3-way image classification set "dataset" from GitHub (AtheerAzaizeh/morhping-detection); label vocabulary: morph, morphed spliced image, real image.

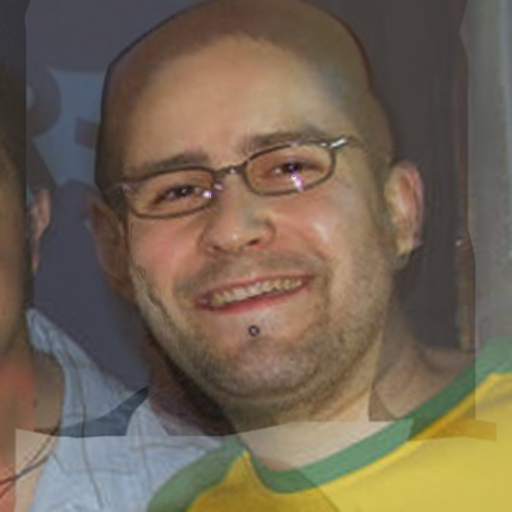
Label: morph

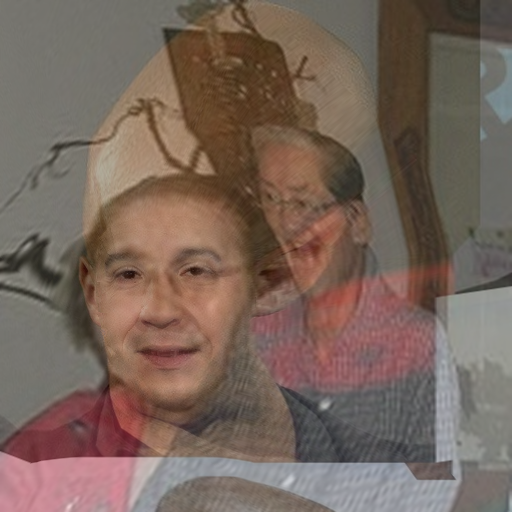
Label: morph

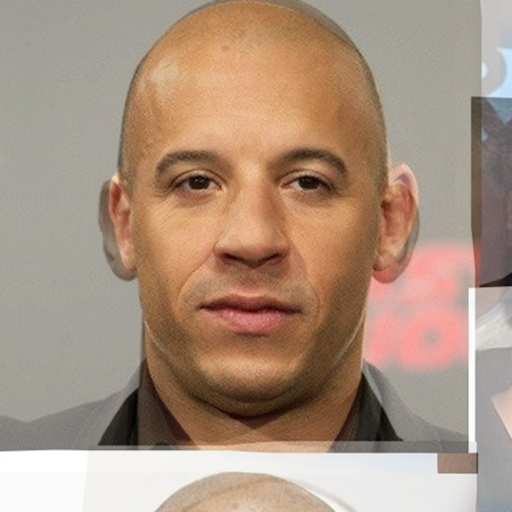
Label: morph

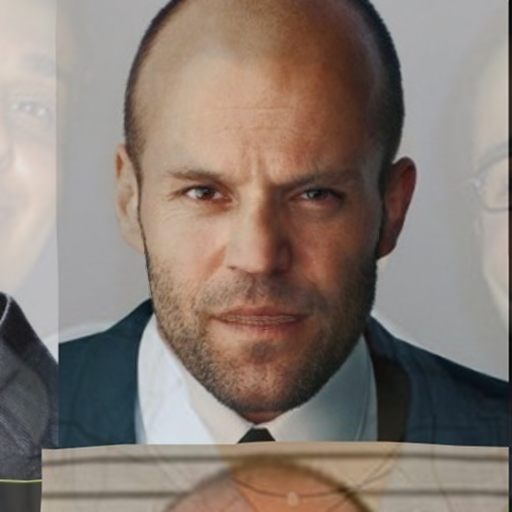
Label: morph

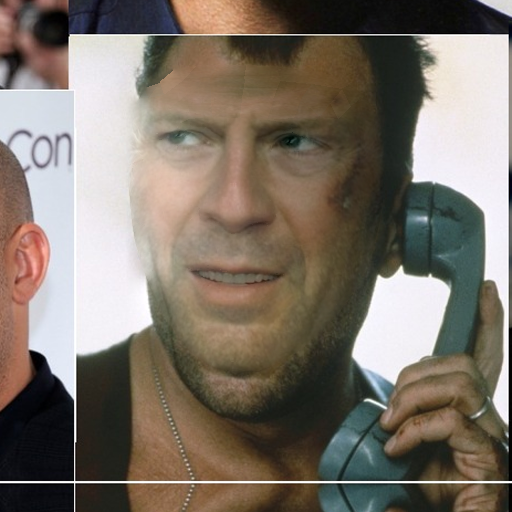
Label: morphed spliced image

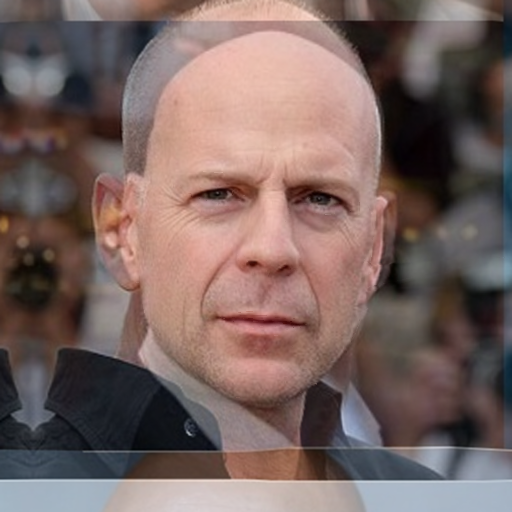
Label: morph
